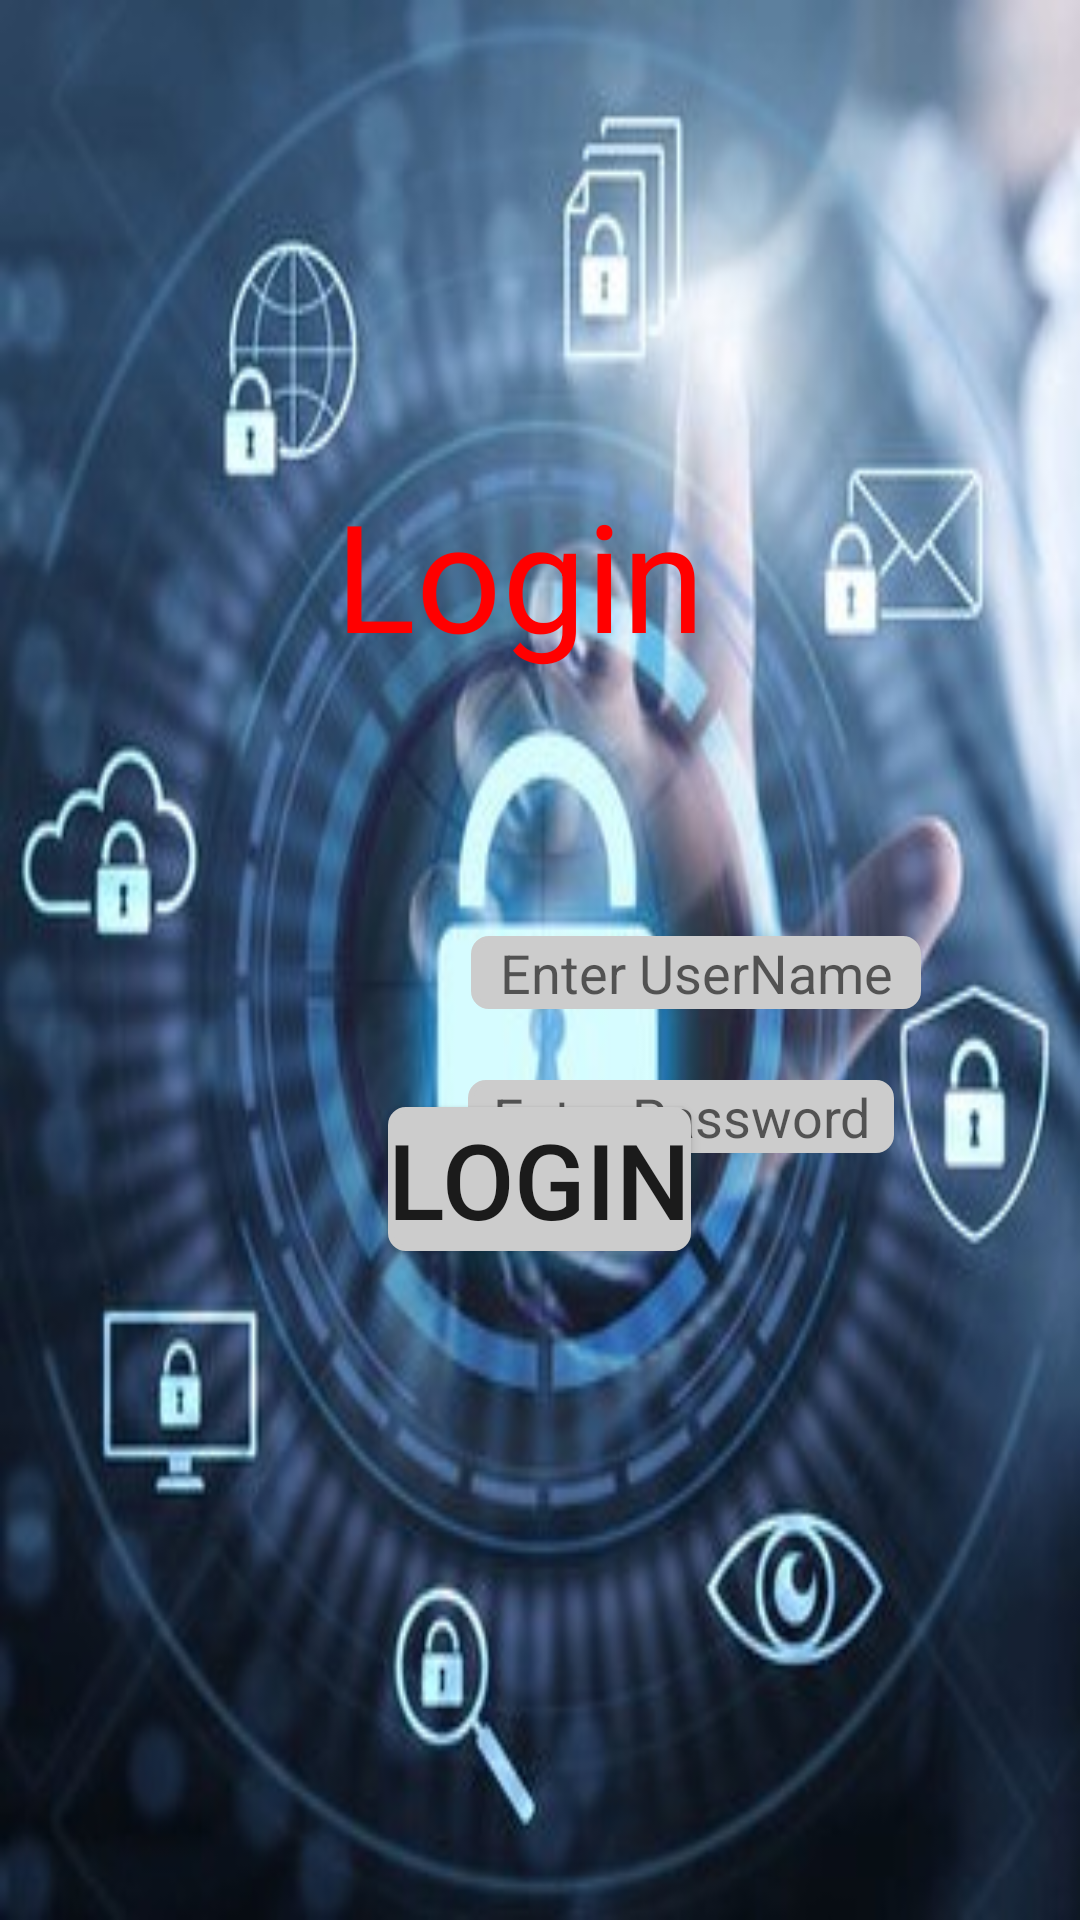

Produce the Android XML layout that renders to this screen, including the resource entries it uses.
<!-- AndroidManifest.xml: application theme Theme.LoginUsingSQLlite -->
<!-- res/layout/activity_login.xml -->
<?xml version="1.0" encoding="utf-8"?>
<RelativeLayout xmlns:android="http://schemas.android.com/apk/res/android"
    xmlns:app="http://schemas.android.com/apk/res-auto"
    xmlns:tools="http://schemas.android.com/tools"
    android:layout_width="match_parent"
    android:layout_height="match_parent"
    android:orientation="vertical"
    android:background="@drawable/lgn2phn"
    android:padding="10sp"
    tools:context=".LoginActivity">


    <TextView
        android:layout_width="wrap_content"
        android:layout_height="wrap_content"
        android:layout_alignParentTop="true"
        android:layout_alignParentEnd="true"
        android:layout_centerHorizontal="true"
        android:layout_marginTop="148dp"
        android:layout_marginEnd="115dp"
        android:gravity="center"
        android:text="Login"
        android:textColor="#ff0000"
        android:textSize="50sp" />

    <RelativeLayout
        android:layout_width="196dp"
        android:layout_height="159dp"
        android:layout_alignParentStart="true"
        android:layout_alignParentTop="true"
        android:layout_centerHorizontal="true"
        android:layout_marginStart="117dp"
        android:layout_marginTop="232dp">

        <EditText
            android:id="@+id/username1"
            android:layout_width="150sp"
            android:layout_height="wrap_content"
            android:layout_alignParentTop="true"
            android:layout_alignParentEnd="true"
            android:layout_marginTop="70dp"
            android:layout_marginEnd="16dp"
            android:background="@drawable/rounded_corner_view"
            android:gravity="center"
            android:hint="Enter UserName"
            android:textSize="18sp"
            tools:ignore="TouchTargetSizeCheck" />

        <EditText
            android:id="@+id/password1"
            android:layout_width="142sp"
            android:layout_height="wrap_content"
            android:layout_below="@id/username1"
            android:layout_alignParentTop="true"
            android:layout_alignParentEnd="true"
            android:layout_centerVertical="true"
            android:layout_marginTop="118dp"
            android:layout_marginEnd="25dp"
            android:background="@drawable/rounded_corner_view"
            android:gravity="center"
            android:hint="Enter Password"
            android:inputType="textPassword"
            android:textSize="18sp"
            tools:ignore="TouchTargetSizeCheck,TouchTargetSizeCheck" />


    </RelativeLayout>

    <Button
        android:id="@+id/btnsignin1"
        android:layout_width="wrap_content"
        android:layout_height="wrap_content"
        android:layout_alignParentBottom="true"
        android:layout_centerHorizontal="true"
        android:layout_marginStart="79sp"
        android:layout_marginBottom="213dp"
        android:background="@drawable/rounded_corner_view"
        android:gravity="center"
        android:text="Login"
        android:textSize="35sp" />

</RelativeLayout>
<!-- resources referenced by this layout -->
<resources>
  <!-- drawable lgn2phn: jpg bitmap (drawable, 33831 bytes) -->
  <!-- drawable rounded_corner_view (drawable) -->
  <?xml version="1.0" encoding="utf-8"?>
  <shape
      xmlns:android="http://schemas.android.com/apk/res/android"
      android:shape="rectangle">
  
      <corners android:radius="5dp"/>
  
      
      <stroke android:width="2dp" android:color="#ccc" />
      
      <solid android:color="#ccc" />
  
  </shape>
  <style name="Theme.LoginUsingSQLlite" parent="Theme.MaterialComponents.DayNight.DarkActionBar">
          
          <item name="colorPrimary">@color/purple_500</item>
          <item name="colorPrimaryVariant">@color/purple_700</item>
          <item name="colorOnPrimary">@color/white</item>
          
          <item name="colorSecondary">@color/teal_200</item>
          <item name="colorSecondaryVariant">@color/teal_700</item>
          <item name="colorOnSecondary">@color/black</item>
          
          <item name="android:statusBarColor">?attr/colorPrimaryVariant</item>
          
      </style>
  <!-- not gathered from this repository: default colours our renderer supplied (Android Studio template values) -->
  <color name="purple_500">#FF6200EE</color>
  <color name="purple_700">#FF3700B3</color>
  <color name="teal_200">#FF03DAC5</color>
  <color name="teal_700">#FF018786</color>
  <color name="black">#FF000000</color>
  <color name="white">#FFFFFFFF</color>
</resources>
